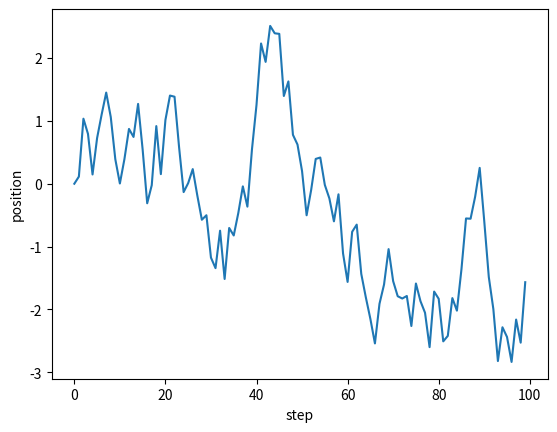

This chart was generated by the following Python code:
import numpy as np
import matplotlib.pyplot as plt

nstep = 100
x = 0.0
xx = []
for _ in range(nstep):
    xx.append(x)
    x += (np.random.random() - 0.5) * 2
plt.plot(xx)
plt.xlabel('step')
plt.ylabel('position')
plt.show()

